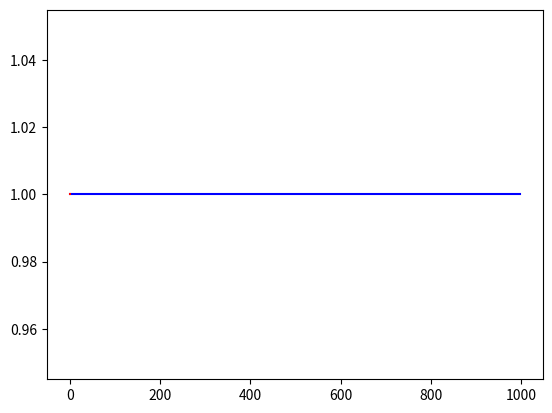

Write the Python code that produced this figure.
import numpy as np
import math
import matplotlib.pyplot as plt

# Charpter I

## Sigmoid neurons simulating perceptrons, part I
    
inputs = np.array([1,2,3])
weights = np.array([1,1,2])
bias = 1

def perceptron (inputs, weights, bias, threshold):
    value = np.dot(inputs, weights) - bias # Scalar product (inputs X weights)
    return 1 if value > threshold else 0

## Sigmoid neurons simulating perceptrons, part II
def sigmoid (inputs, weights, bias):
    value = -np.dot(inputs, weights)-bias
    return 1/1+math.exp(value)

def first1(c):
    print(perceptron(inputs, weights, bias, 3))
    print(perceptron(inputs*c, weights*c, bias*c, 3))

def first2(c):
    results = []
    perceptron_out = perceptron(inputs, weights, bias, 3)

    for num in range(c, c+1000):
        res = sigmoid(inputs*num, weights*num, bias*num)
        print(res)
        results.append(res)
    
    fig, ax = plt.subplots()
    ax.plot(range(len(results)), results, 'b')
    ax.hlines(y=perceptron_out, xmin=-2, xmax=2, color='r')
    plt.show()
        


def main():
    first1(2)
    first2(2)

if __name__ == '__main__':
    main()
